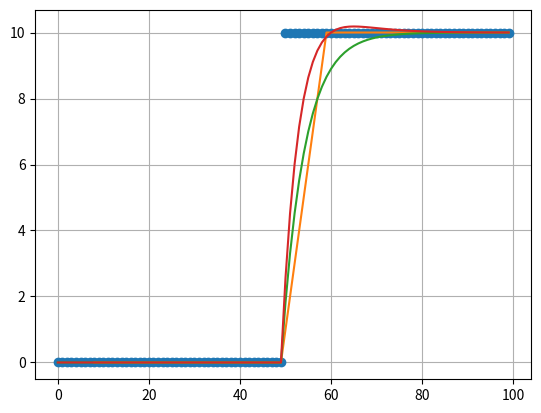

The script that saved this image:
import numpy as np
#import scipy as sp
import scipy.signal as signal

#-------------------------------------
# Utility math functions
#-------------------------------------

def step(T):
    Y = np.zeros(len(T))
    Y[T >= 0] = 1
    return Y

def ramp(T):
    return T * step(T)

#-------------------------------------

def linFit(X, n):
    if n < 2:
        raise "n must be >= 2"
    t = np.arange(len(X))
    Y = np.array([np.polyval(np.polyfit(t[i-n+1:i+1], X[i-n+1:i+1], 1), i) for i in np.arange(n-1, len(t), 1)])
    Y = np.concatenate((np.array([np.nan] * (n-1)), Y))
    return Y

def linFitROC(X, n):
    t = np.arange(len(X))
    Y = np.array([np.polyfit(t[i-n+1:i+1], X[i-n+1:i+1], 1)[0] for i in np.arange(n-1, len(t), 1)])
    # NaN at beginning (invalid value)
    #Y = np.concatenate((np.array([np.nan] * (n-1)), Y))
    # Zero at beginning (invalid value)
    Y = np.concatenate((np.array([0] * (n-1)), Y))
    return Y

def linFitROC2(X, n):
    t = np.arange(len(X))
    Y = np.array([np.polyfit(t[i-n+1:i+1], X[i-n+1:i+1], 2)[0]*2 for i in np.arange(n-1, len(t), 1)])
    # NaN at beginning (invalid value)
    #Y = np.concatenate((np.array([np.nan] * (n-1)), Y))
    # Zero at beginning (invalid value)
    Y = np.concatenate((np.array([0] * (n-1)), Y))
    return Y

# Filter Design
def iir(X, order, period):
    wn = 2.0/period
    b, a = signal.iirfilter(order, wn, rp = None, rs = None,
                            btype = 'lowpass', analog = 0,
                            ftype = 'butter', output = 'ba')
    zi = signal.lfilter_zi(b, a)
    Y, zf = signal.lfilter(b, a, X, zi = zi * X[0])
    return Y

# Exponential Moving Average
def ema(X, n):
    if n < 1:
        raise "n must be >= 1"
    if n >= X.size:
        raise "n too big compared to size of array"

    k = 2.0 / (n + 1)

    Y = np.zeros(X.size)
    Y[0] = X[0] # init

    for i in range(1, X.size):
        Y[i] = k * X[i] + (1 - k) * Y[i - 1]

    return Y

# Adaptive EMA
def aema(X, n):
    if n < 1:
        raise "n must be >= 1"
    if n >= X.size:
        raise "n too big compared to size of array"
    E = ema(X, n)
    # TBD: tune factor here...
    Y = E + 0.5 * ema(X - E, int(n))
    return Y

# Simple Moving Average
# from Y[:n-2] is invalid
def sma(X, n):
    if n < 2:
        raise "n must be > 1"
    C = np.ones(n) / n
    Y = np.convolve(X, C)[:-(n-1)]
    # invalidate the range
    Y[:n-2] = np.nan
    return Y

# If X just crossed over Y at bar index i
def crossOver(X, Y, i):
    c = False
    if i >= 1:
        if X[i - 1] <= Y[i - 1] and X[i] > Y[i]:
            c = True
    return c

# If X just crossed under Y at bar index i
def crossUnder(X, Y, i):
    c = False
    if i >= 1:
        if X[i - 1] >= Y[i - 1] and X[i] < Y[i]:
            c = True
    return c

# Moving minimum
def mmin(X, n):
    if n < 1:
        raise "n must be >= 1"
    return np.array([min(X[max(0, i-n+1):i+1]) for i in xrange(len(X))])

# Moving maximum
def mmax(X, n):
    if n < 1:
        raise "n must be >= 1"
    return np.array([max(X[max(0, i-n+1):i+1]) for i in xrange(len(X))])

# To test various indicators
def _main():
    import matplotlib as mpl
    import matplotlib.pyplot as plt
    N = 100
    T = np.arange(N)

    # triangle
    #X = np.concatenate((np.arange(0,N/2,1), np.arange(N/2,0,-1)))
    # step
    X = step(T - N/2) * 10
    # ramp
    #X = ramp(T - N/2)

    #X = np.cumsum(np.random.randn(N))

    #X = np.sin(8 * np.pi/N * t) + (.1 * t)

    #X = 20 * np.sin(2 * 2*np.pi/N * T)

    # Add noise:
    #X = X + 2.0 * np.random.randn(len(X))

    #Y = ema(X, 3)
    #Y = iir(X, 3, 20)
    #Y = linFitROC(X, 2)
    #Y = linFit(X, 5)
    #print Y

    fig = plt.figure()
    ax = fig.add_subplot(111)
    #ax.stem(t, X, 'g')
    #fig.hold()
    ax.plot(
        T, X, 'o',
        T, sma(X, 10),
        T, ema(X, 10),
        #T, linFit(X, 10),
        #T, iir(X, 1, 20),
        #T, mmin(X, 10),
        #T, mmax(X, 10)
        T, aema(X, 10)
        )
    ax.grid(True)
    #ax2 = fig.add_subplot(212)
    #ax2.plot(
    #    T, linFitROC2(X, 10), 'o--'
    #    )
    #ax2.grid(True)
    plt.show()

if __name__ == '__main__':
    _main()

